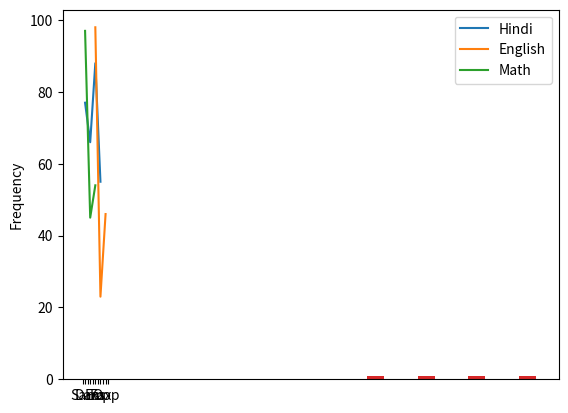
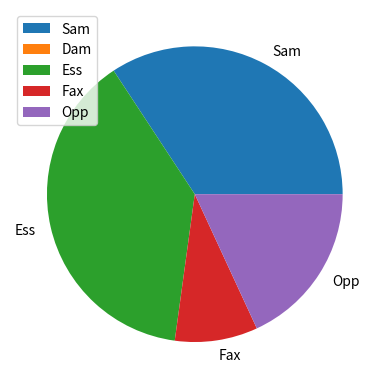
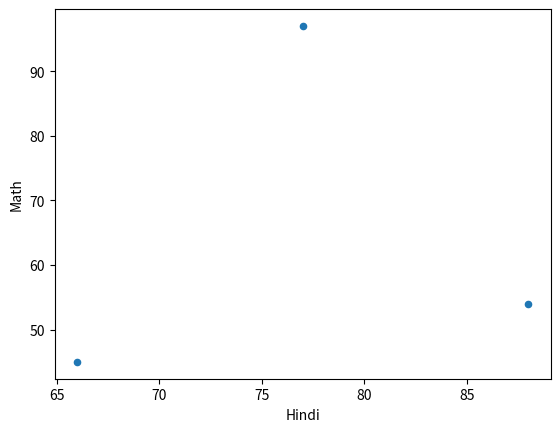

Here is the Python script that generated these plots, in order:
import pandas as pd
import matplotlib.pyplot as plt   # Import matplotlib for plotting

# Create sample data with some missing values (None = NaN in pandas)
data = {
    "Hindi" : [77, 66, 88, 55, None],
    "English" : [87, None, 98, 23, 46],
    "Math" : [97, 45, 54, None, 85]
}

# Create DataFrame with custom index (student names)
df = pd.DataFrame(data, index=["Sam", "Dam", "Ess", "Fax", "Opp"])

# Plot all numeric columns together (default line plot)
df.plot()

# Plot histogram for Hindi marks
df["Hindi"].plot(kind="hist")

# Plot pie chart for English marks
df.plot.pie(y="English")

# Plot scatter plot between Hindi and Math (fixed typo: "Mayh" → "Math")
df.plot(kind="scatter", x="Hindi", y="Math")

# Show all plots
plt.show()
